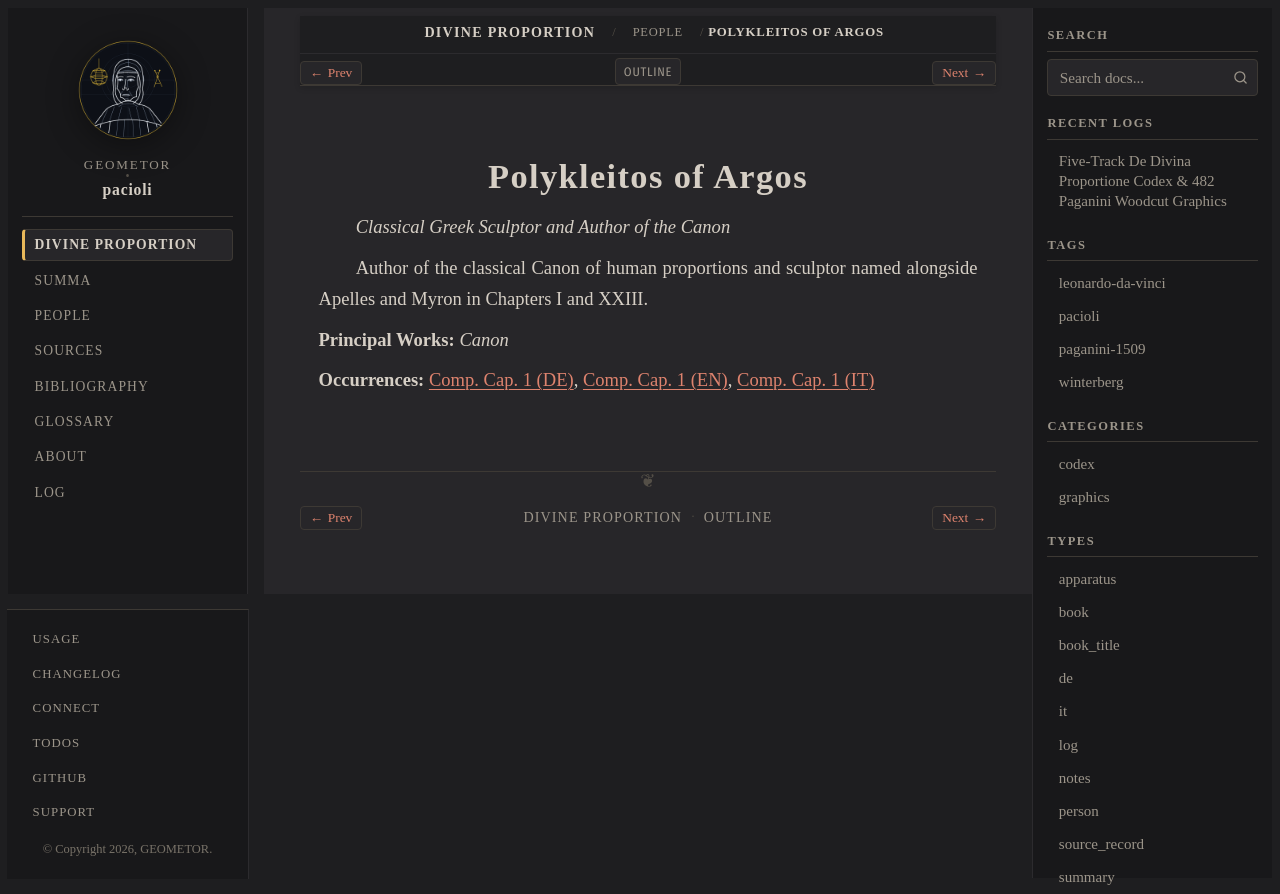

repository: geometor/pacioli · page: de_divina_proportione/people/polykleitos.html · generator: sphinx

:type: person
:layout: book
:lifespan: fl. 5th century BC
:excerpt: Classical Greek Sculptor and Author of the Canon

.. _person-polykleitos:

Polykleitos of Argos
====================

*Classical Greek Sculptor and Author of the Canon*

Author of the classical Canon of human proportions and sculptor named alongside Apelles and Myron in Chapters I and XXIII.

**Principal Works:** *Canon*

**Occurrences:** :doc:`Comp. Cap. 1 (DE) </de_divina_proportione/compendio/cap_01/de>`, :doc:`Comp. Cap. 1 (EN) </de_divina_proportione/compendio/cap_01/index>`, :doc:`Comp. Cap. 1 (IT) </de_divina_proportione/compendio/cap_01/it>`
